Image classification data set "new_dataset" (Dev789-del/Tree_Classification on GitHub). Class labels (10): African tulip, Alstonia scholaris, banyan tree, coconut tree, Ficus religiosa, mango, Quercus robur, rhododendron tree, Royal Poinciana, silver birch.

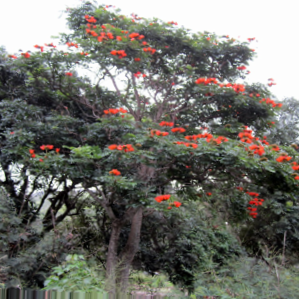
Label: African tulip

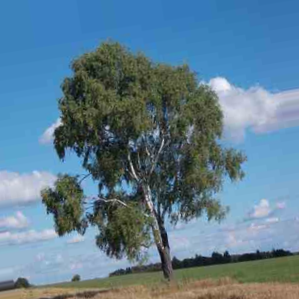
Label: silver birch

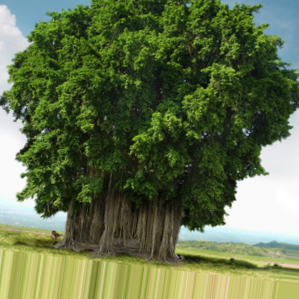
Label: banyan tree

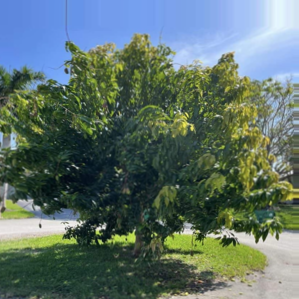
Label: mango

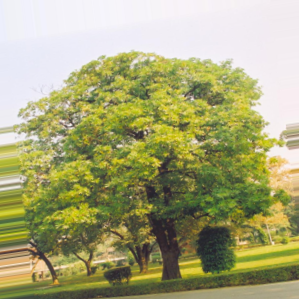
Label: Alstonia scholaris

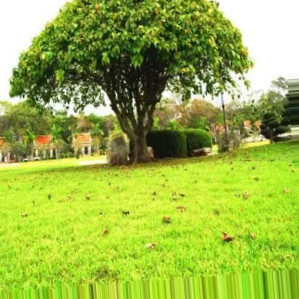
Label: Ficus religiosa
